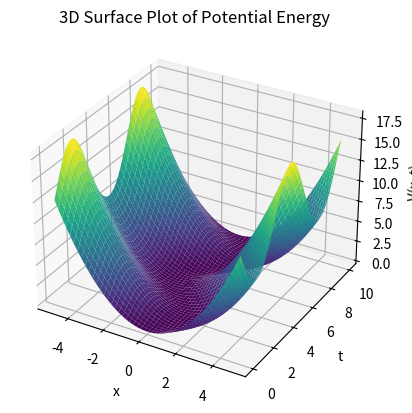

Recreate this plot in Python.
import numpy as np
import matplotlib.pyplot as plt
from mpl_toolkits.mplot3d import Axes3D
m = 1.0  
w = 1  
t = np.arange(0, 10, 0.01)  
x = np.linspace(-5, 5, 100)  
X, T = np.meshgrid(x, t)
V = 0.5 * m * w**2 * (X - np.sin(w * T))**2
fig = plt.figure()
ax = fig.add_subplot(111, projection='3d')
ax.plot_surface(X, T, V, cmap='viridis')
ax.set_xlabel('x')
ax.set_ylabel('t')
ax.set_zlabel('V(x, t)')
ax.set_title('3D Surface Plot of Potential Energy')
plt.show()

